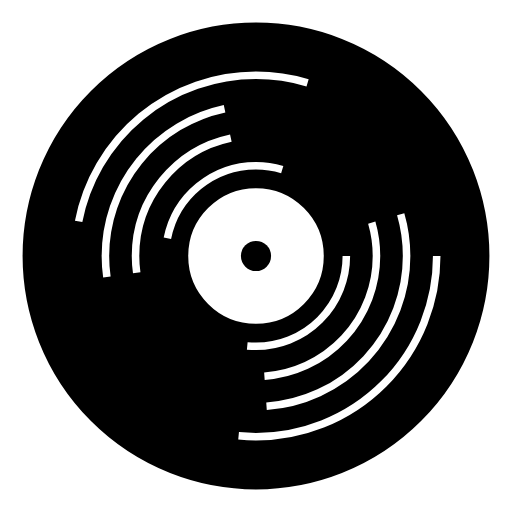
t = 0.00 s
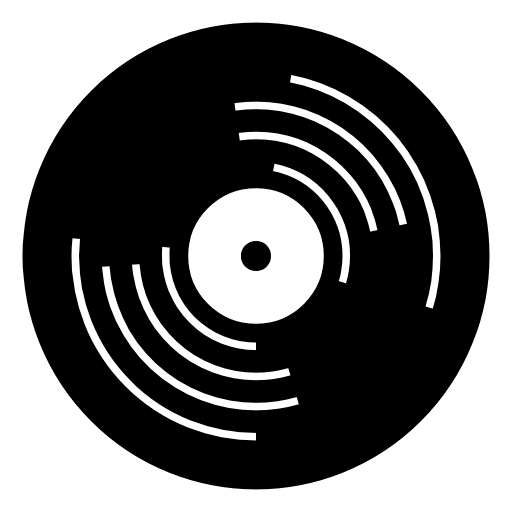
t = 0.75 s
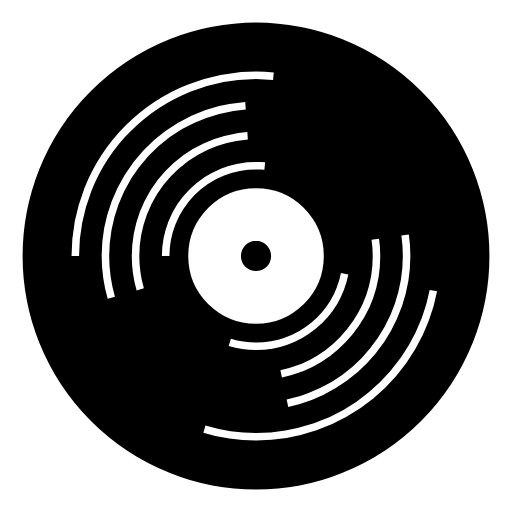
t = 1.50 s
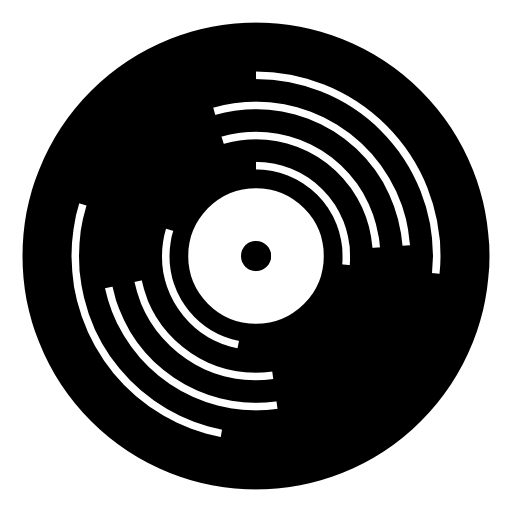
t = 2.25 s

The animated SVG that drew these frames (rendered in a browser with its animation timeline set to each time). Animation: 1 CSS @keyframes rule; one cycle of 3.00 s, repeats indefinitely.

<svg xmlns="http://www.w3.org/2000/svg" viewBox="0 0 34 34">
  <style>
    @keyframes spin {
      from { transform: rotate(0deg); }
      to { transform: rotate(360deg); }
    }
    .vinyl {
      animation: spin 3s linear infinite;
    }
  </style>
    <g transform="translate(17 17)">
    <g class="vinyl">
      <circle r="16" fill="black" stroke="white" stroke-width="1"/>
      
      <circle r="12" fill="none" stroke="white" stroke-width="0.5" stroke-dasharray="20,20"/>
      <circle r="10" fill="none" stroke="white" stroke-width="0.5" stroke-dasharray="15,15"/>
      <circle r="8" fill="none" stroke="white" stroke-width="0.5" stroke-dasharray="12,12"/>
      <circle r="6" fill="none" stroke="white" stroke-width="0.5" stroke-dasharray="10,10"/>

      <circle r="2" fill="none" stroke="white" stroke-width="5"/>
      <circle r="1" fill="black"/>

    </g>
    </g>
</svg>
